Run: headless pygame with SDL's dummy video driver; simulated clock (each Clock.tick advances the game by its frame time, no real sleeping); random seed 0; keys injected as events and as key.get_pressed() state; no mouse input.
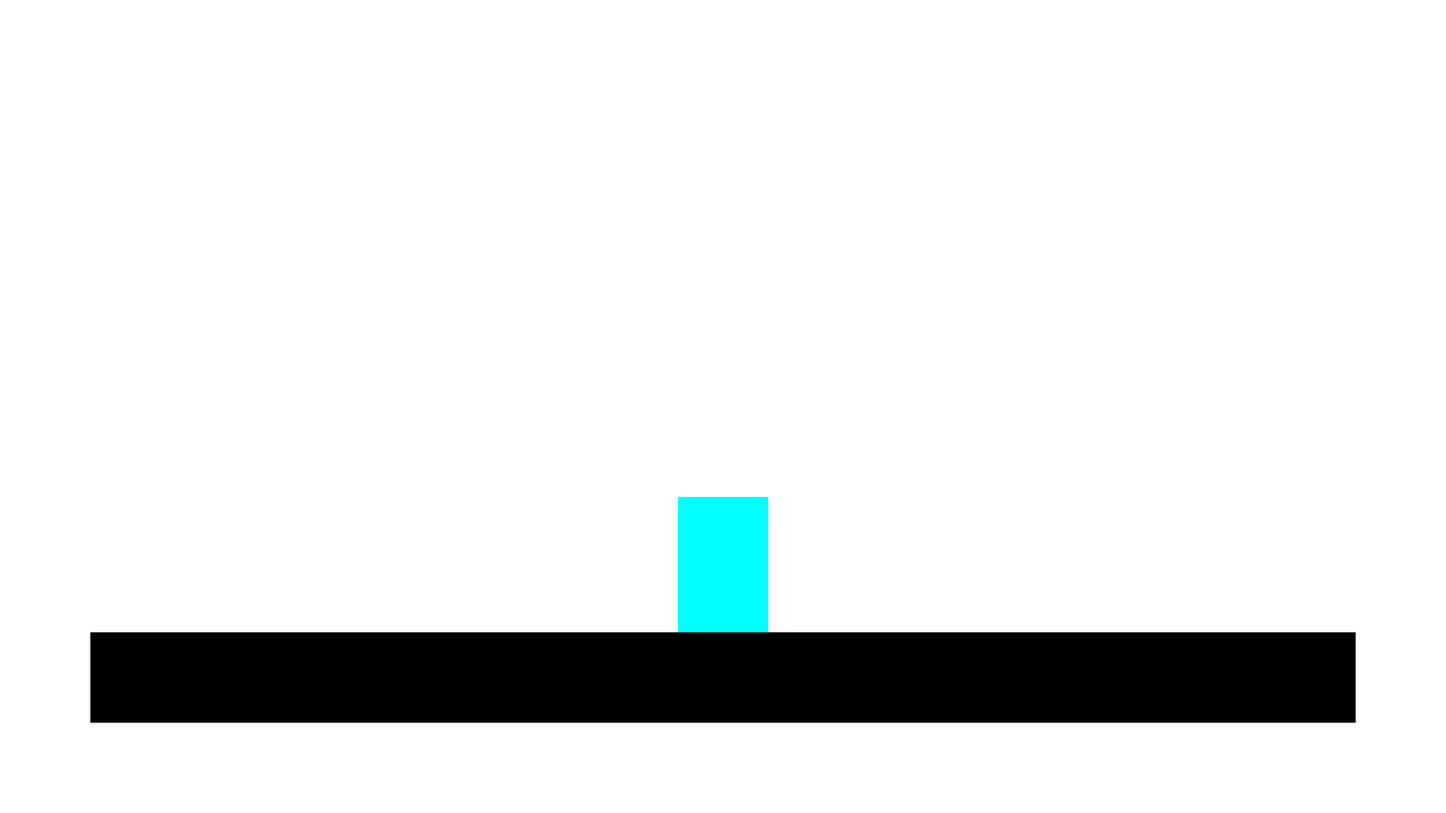
Frame 1 of 4 · flips 1–60 · no input
Frame 2 of 4 · flips 61–180 · tapped SPACE, RETURN · held RIGHT (→), D · screen unchanged from frame 1, image omitted
Frame 3 of 4 · flips 181–300 · held DOWN (↓), S · screen unchanged from frame 2, image omitted
Frame 4 of 4 · flips 301–420 · held LEFT (←), A, UP (↑), W · screen unchanged from frame 3, image omitted

The pygame program that drew these frames:

import pygame

# class
class Player(pygame.sprite.Sprite):
    
    def __init__(self):
        super().__init__()
        self.player_idle = pygame.Surface((100, 150))
        self.player_idle.fill('cyan')

        self.image = self.player_idle
        self.rect = self.image.get_rect(midbottom = (800, 500))
        self.gravity = 0
        self.floor = 1000
        self.prev_y = self.rect.y

    def apply_gravity(self):
        self.prev_y = self.rect.y
        self.gravity += 1
        self.rect.y += self.gravity
        if self.gravity >=101:
            self.gravity = 100

    def airborne(self):
        global airborne
        difference = self.rect.y - self.prev_y
        if difference == 0:
            return False
        else:
            return True

    def player_floor(self, y_pos):
        self.floor = y_pos
        if self.rect.bottom > self.floor:
            self.rect.bottom = self.floor

    def collision(self, rect_list):
        if self.airborne():
            for rect in rect_list:
                if self.rect.colliderect(rect):
                    self.player_floor(rect.top)
                    self.gravity = 0                  

    def update(self):
        self.apply_gravity()

# funcs


# inits
pygame.init()
screen = pygame.display.set_mode((1600, 900), display=0)
pygame.display.set_caption('Parry')
clock = pygame.time.Clock()
is_running = True

# groups
player = pygame.sprite.GroupSingle()
player.add(Player())


# surf/rects
floor_surf = pygame.Surface((1400, 100))
floor_rect = floor_surf.get_rect(midbottom = (800, 800))
arena_rect_list = [floor_rect]

# game loop
while is_running:
    
    # event loop
    for event in pygame.event.get():
        if event.type == pygame.QUIT:
            pygame.quit()
            exit()
                
    
    # draw and update sprites and rects
    screen.fill('white')
    
    pygame.draw.rect(screen, 'black', floor_rect)
    
    player.draw(screen)
    player.update()
    player.sprite.collision(arena_rect_list)

    # final updates
    pygame.display.update()
    clock.tick(60)
